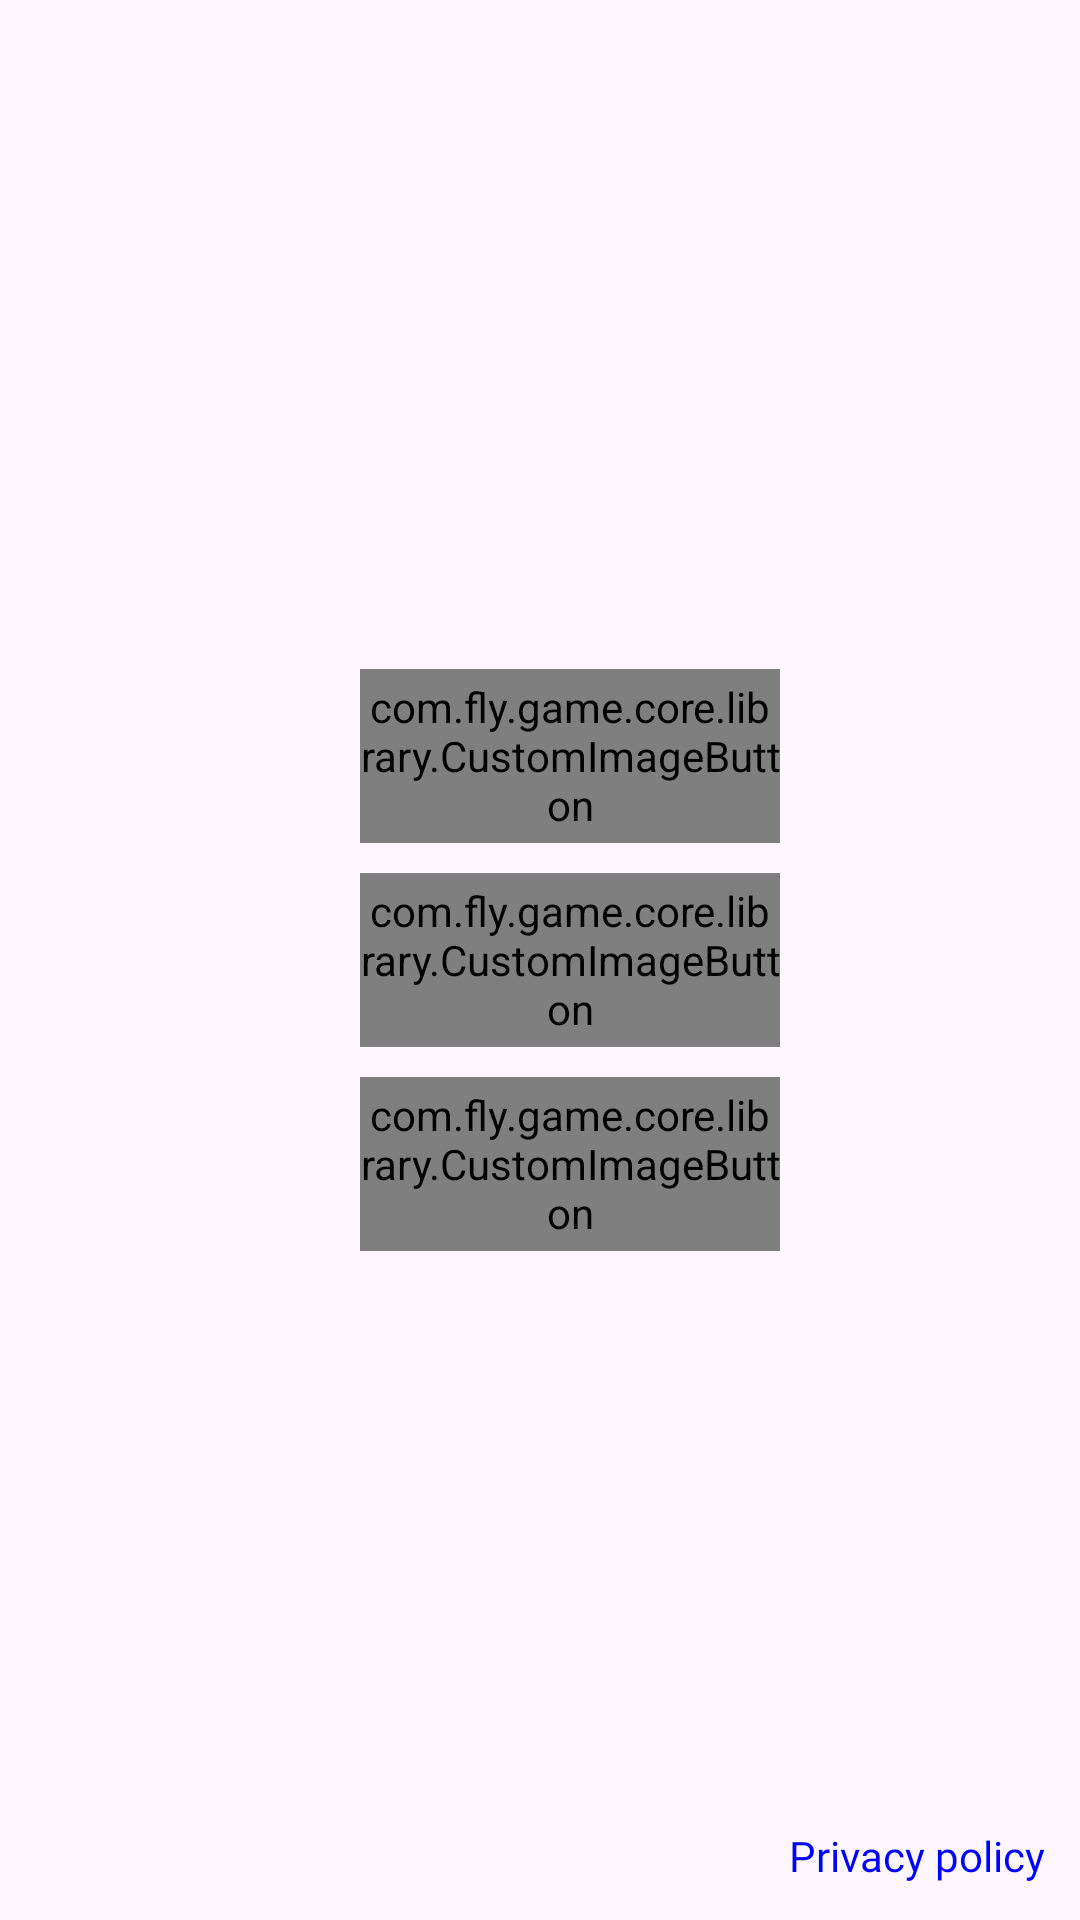

Here is an Android app screen rendered from its layout file. Give the layout XML and the strings, colors and styles it references.
<!-- AndroidManifest.xml: application theme Theme.SymbolFly -->
<!-- res/layout/fragment_nav.xml -->
<?xml version="1.0" encoding="utf-8"?>
<androidx.constraintlayout.widget.ConstraintLayout xmlns:android="http://schemas.android.com/apk/res/android"
    xmlns:app="http://schemas.android.com/apk/res-auto"
    android:layout_width="match_parent"
    android:layout_height="match_parent">

    <ImageView
        android:id="@+id/foreground"
        android:layout_width="0dp"
        android:layout_height="0dp"
        android:scaleType="centerCrop"
        android:src="@drawable/background04"
        app:layout_constraintBottom_toBottomOf="parent"
        app:layout_constraintEnd_toEndOf="parent"
        app:layout_constraintStart_toStartOf="parent"
        app:layout_constraintTop_toTopOf="parent" />

    <ImageView
        android:id="@+id/foreground2"
        android:layout_width="0dp"
        android:layout_height="0dp"
        android:scaleType="centerCrop"
        android:src="@drawable/background03"
        app:layout_constraintBottom_toBottomOf="parent"
        app:layout_constraintEnd_toEndOf="parent"
        app:layout_constraintStart_toStartOf="parent"
        app:layout_constraintTop_toTopOf="parent" />

    <LinearLayout
        android:orientation="vertical"
        android:layout_marginEnd="100dp"
        android:layout_width="wrap_content"
        android:layout_height="wrap_content"
        app:layout_constraintBottom_toBottomOf="parent"
        app:layout_constraintEnd_toEndOf="parent"
        app:layout_constraintTop_toTopOf="parent" >

        <com.fly.game.core.library.CustomImageButton
            android:id="@+id/game1"
            android:layout_width="140dp"
            android:layout_height="58dp"
            android:src="@drawable/game01"/>

        <com.fly.game.core.library.CustomImageButton
            android:id="@+id/game2"
            android:layout_width="140dp"
            android:layout_marginVertical="10dp"
            android:layout_height="58dp"
            android:src="@drawable/game02"/>

        <com.fly.game.core.library.CustomImageButton
            android:id="@+id/exit"
            android:layout_width="140dp"
            android:layout_height="58dp"
            android:src="@drawable/exit"/>

    </LinearLayout>


    <TextView
        android:id="@+id/privacyText"
        style="@style/BasicText"
        android:layout_width="wrap_content"
        android:layout_height="wrap_content"
        android:layout_margin="12dp"
        android:text="@string/privacy_policy"
        android:textColor="#0000FF"
        app:layout_constraintBottom_toBottomOf="parent"
        app:layout_constraintEnd_toEndOf="parent" />

</androidx.constraintlayout.widget.ConstraintLayout>
<!-- resources referenced by this layout -->
<resources>
  <!-- drawable exit: png bitmap (drawable, 13626 bytes) -->
  <!-- drawable game01: png bitmap (drawable, 13666 bytes) -->
  <!-- drawable game02: png bitmap (drawable, 14026 bytes) -->
  <string name="privacy_policy">Privacy policy</string>
  <style name="BasicText">
          <item name="android:fontFamily">@font/maldini_bold</item>
          <item name="android:gravity">center</item>
          <item name="android:textColor">@color/white</item>
      </style>
  <style name="Theme.SymbolFly" parent="Base.Theme.SymbolFly" />
  <style name="Base.Theme.SymbolFly" parent="Theme.Material3.DayNight.NoActionBar">
          
          
          <item name="android:windowNoTitle">true</item>
          <item name="android:windowFullscreen">true</item>
      </style>
  <!-- not gathered from this repository: default colours our renderer supplied (Android Studio template values) -->
  <color name="white">#FFFFFFFF</color>
</resources>
